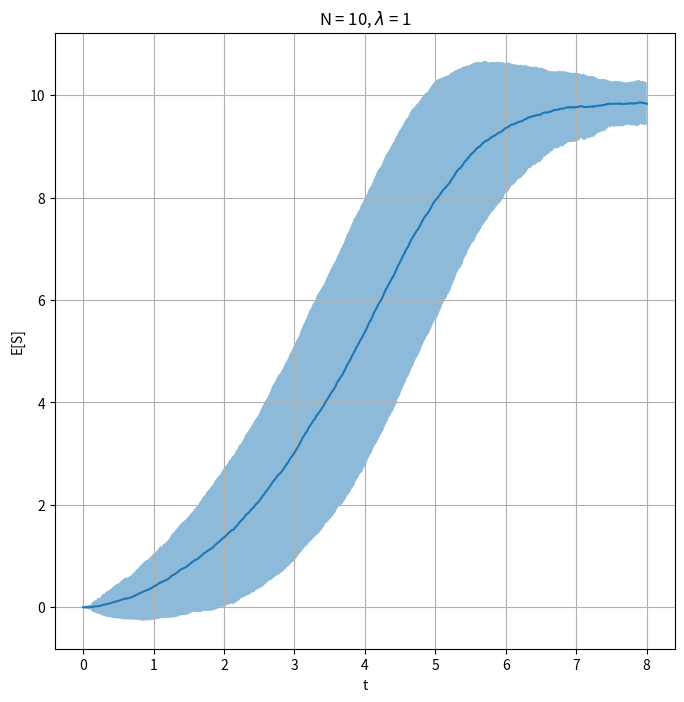

Generate this figure with matplotlib: (Note: this script raises an exception after producing the figure.)
import typing as tp

from pathlib import Path

import numpy as np
import scipy.stats as sps

import matplotlib.pyplot as plt


# функция для генерации нескольких траекторий
def generate_trajectories(
        phi: tp.Callable[[float], float],
        lambd: float,
        N: int,
        t_max: float,
        n_sampling_points: int=1000,
        n_trajectories: int=1000
    ) -> np.ndarray:
    time_ticks = np.linspace(0, t_max, n_sampling_points)
    queue_length_history = np.zeros((n_trajectories, n_sampling_points))
    for i in range(1, time_ticks.shape[0]):
        t = time_ticks[i]
        dt = time_ticks[i] - time_ticks[i-1]
        p_appear = 1 - np.exp(-phi(t) * dt)
        p_leave = 1 - np.exp(-lambd * dt)
        appeared = sps.bernoulli(p_appear).rvs(n_trajectories)
        left = sps.bernoulli(p_leave).rvs(n_trajectories)
        queue_length_history[:, i] = np.clip(queue_length_history[:, i-1] + appeared - left, 0, N)
    return queue_length_history


# общая функция для отрисовки динамики
def plot_dynamics(
        phi: tp.Callable[[float], float],
        lambd: float,
        N: int,
        t_max: float,
        save_path: Path,
        img_name: str
    ):
    trajectories = generate_trajectories(phi, lambd, N, t_max)
    fig, ax = plt.subplots(figsize=(8, 8))
    ax.plot(
        np.linspace(0, t_max, trajectories.shape[1]),
        trajectories.mean(axis=0)
    )
    ax.fill_between(
        np.linspace(0, t_max, trajectories.shape[1]),
        trajectories.mean(axis=0) - trajectories.std(axis=0),
        trajectories.mean(axis=0) + trajectories.std(axis=0),
        alpha = 0.5
    )
    ax.set_title(f'N = {N}, $\lambda$ = {lambd}')
    ax.set_xlabel('t')
    ax.set_ylabel('E[S]')
    ax.grid(True)
    fig.savefig(save_path / img_name)


# Параметры, для которых будем моделировать
params = {
    'phi': [
        lambda t: t,
        lambda t: t,
        lambda t: t**2,
        lambda t: t**2,
        lambda t: np.exp(t)
    ],
    'lambda': [1, 3, 3, 10, 20],
    'N': [10, 10, 10, 10, 10],
    't_max': [8, 15, 20, 40, 10],
    'img_name': [
        't_10_1.png',
        't_10_3.png',
        't^2_10_3.png',
        't^2_10_10.png',
        'e^t_10_20.png'
    ]
}


save_path: Path = Path('../img/denis_sampling')


for i in range(5):
    plot_dynamics(
        params['phi'][i],
        params['lambda'][i],
        params['N'][i],
        params['t_max'][i],
        save_path,
        params['img_name'][i]
    )
